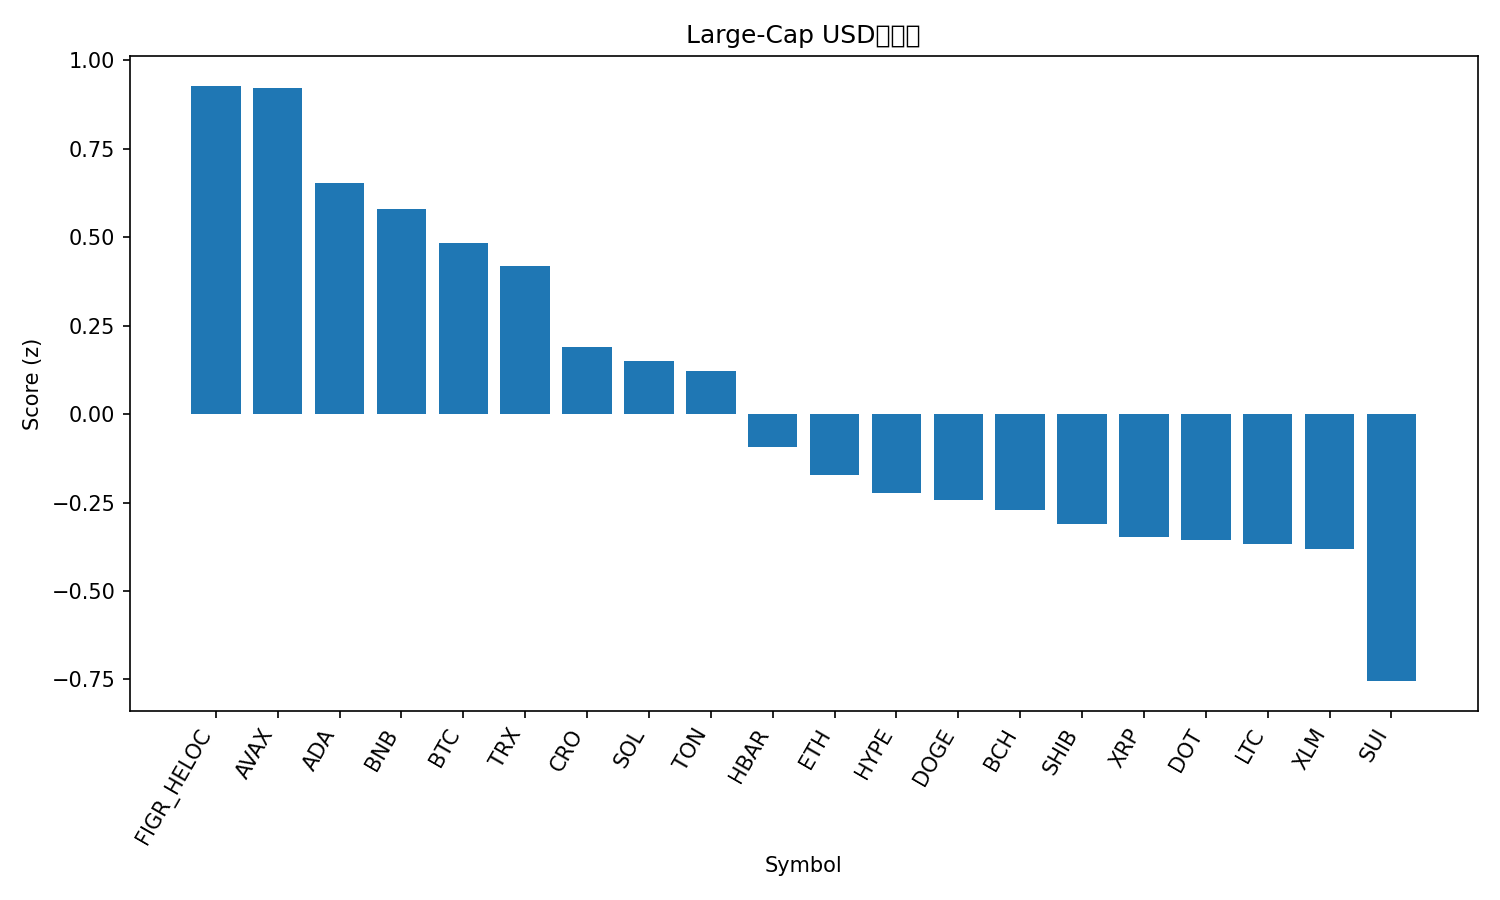

The data file committed next to this chart (first rows):
rank, name, symbol, price, pct_1h, pct_24h, pct_7d, pct_1h_vs_btc, pct_24h_vs_btc, pct_7d_vs_btc, market_cap_rank, market_cap, volume_usd, score
1, Figure Heloc, FIGR_HELOC, 1.036, -0.003947, 0.8657, -0.2059, 0.04529, 2.303, -0.879, 20, 12955748156, 231579219, 0.9277
2, Avalanche, AVAX, 33.99, -0.4501, 1.99, 19.17, -0.4008, 3.427, 18.49, 17, 14359082288, 2123118561, 0.9212
3, Cardano, ADA, 0.9025, 0.1694, -2.718, 0.4001, 0.2187, -1.281, -0.2731, 10, 32957561150, 2127451780, 0.6516
4, BNB, BNB, 982.2, -0.1359, -1.152, 8.022, -0.08671, 0.2855, 7.349, 5, 136713284296, 2239264180, 0.5797
5, Bitcoin, BTC, 115918, -0.04923, -1.437, 0.6731, 0.0, 0.0, 0.0, 1, 2309498119102, 36717317451, 0.4839
6, TRON, TRX, 0.3454, -0.01578, -1.553, -0.8984, 0.03345, -0.1164, -1.572, 11, 32695224436, 897477970, 0.4191
7, Cronos, CRO, 0.2317, 0.2743, -4.51, -8.609, 0.3235, -3.073, -9.282, 28, 8077834722, 41746487, 0.1892
8, Solana, SOL, 238.2, 0.1495, -5.039, -0.5551, 0.1988, -3.602, -1.228, 6, 129470894241, 8669540842, 0.1499
9, Toncoin, TON, 3.12, -0.1474, -1.314, -2.413, -0.09812, 0.1227, -3.087, 30, 7941351851, 156505994, 0.1204
10, Hedera, HBAR, 0.2391, -0.08928, -3.343, -1.252, -0.04005, -1.906, -1.925, 25, 10140778188, 264778728, -0.0937
11, Ethereum, ETH, 4473, -0.1591, -3.044, -2.254, -0.1099, -1.607, -2.927, 2, 539884456534, 27880205702, -0.1724
12, Hyperliquid, HYPE, 56.07, -0.1966, -3.335, 1.359, -0.1474, -1.898, 0.686, 15, 15175013588, 543397937, -0.2238
13, Dogecoin, DOGE, 0.2673, 0.05001, -6.094, 0.3617, 0.09924, -4.657, -0.3115, 8, 40383856556, 3535143391, -0.2437
14, Bitcoin Cash, BCH, 604.6, -0.06152, -5.298, 2.228, -0.01229, -3.861, 1.555, 22, 12047898004, 602538756, -0.2704
15, Shiba Inu, SHIB, 1.294e-05, -0.07571, -4.362, -2.644, -0.02648, -2.925, -3.317, 31, 7633605757, 216963773, -0.3108
16, XRP, XRP, 3.01, -0.1953, -3.581, -1.096, -0.1461, -2.144, -1.769, 3, 179727106732, 5528527503, -0.3481
17, Polkadot, DOT, 4.43, -0.3843, -2.654, 5.118, -0.335, -1.217, 4.445, 34, 6762733417, 653227655, -0.3564
18, Litecoin, LTC, 115.3, -0.3231, -2.092, -1.431, -0.2739, -0.655, -2.104, 26, 8798263084, 557589449, -0.3683
19, Stellar, XLM, 0.3885, -0.2377, -3.205, -1.069, -0.1884, -1.768, -1.742, 21, 12382652163, 254068743, -0.3814
20, Sui, SUI, 3.67, -0.09309, -7.231, 0.8292, -0.04386, -5.794, 0.1561, 19, 13081784947, 1965225371, -0.7546
21, Chainlink, LINK, 23.57, -0.4283, -3.57, -4.158, -0.3791, -2.133, -4.831, 13, 15982617191, 1184684354, -0.978
